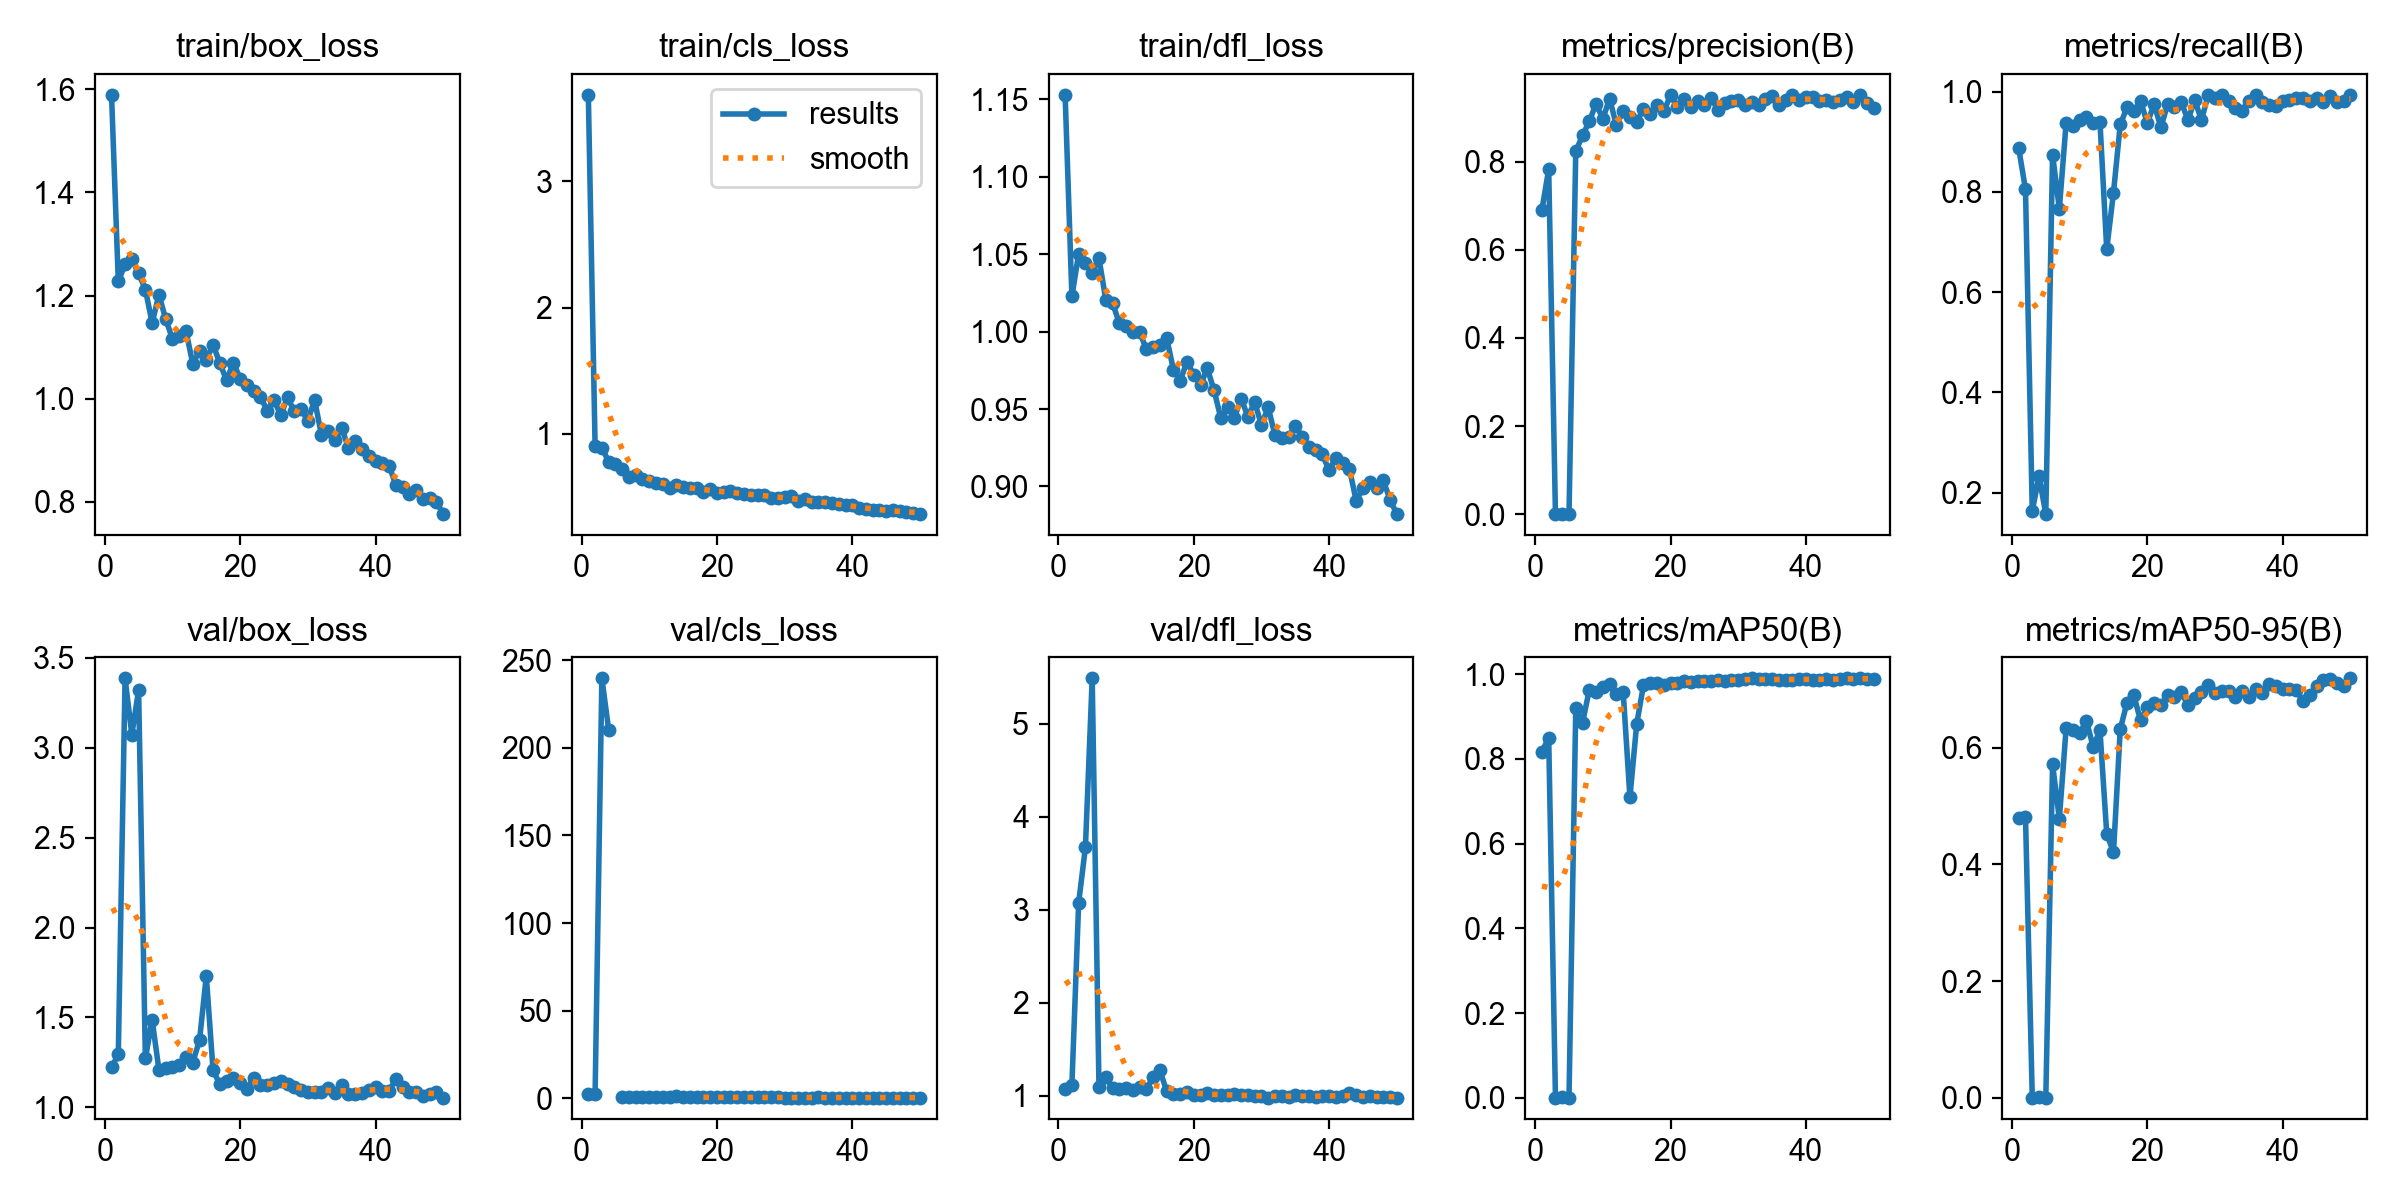

The data file committed next to this chart (first rows):
epoch, time, train/box_loss, train/cls_loss, train/dfl_loss, metrics/precision(B), metrics/recall(B), metrics/mAP50(B), metrics/mAP50-95(B), val/box_loss, val/cls_loss, val/dfl_loss, lr/pg0, lr/pg1, lr/pg2
1, 8.932, 1.589, 3.683, 1.153, 0.691, 0.8868, 0.8174, 0.4796, 1.223, 2.607, 1.068, 0.00052, 0.00052, 0.00052
2, 18.53, 1.228, 0.903, 1.023, 0.7819, 0.805, 0.8494, 0.4814, 1.295, 2.206, 1.114, 0.001039, 0.001039, 0.001039
3, 26.29, 1.261, 0.8922, 1.05, 0.00081, 0.1635, 0.00047, 0.00013, 3.385, 239.7, 3.075, 0.001537, 0.001537, 0.001537
4, 33.99, 1.27, 0.7813, 1.045, 0.0012, 0.2327, 0.00072, 0.00035, 3.071, 210.4, 3.675, 0.001881, 0.001881, 0.001881
5, 41.72, 1.243, 0.7656, 1.038, 0.00078, 0.1572, 0.00045, 0.0002, 3.32, inf, 5.49, 0.001842, 0.001842, 0.001842
6, 49.33, 1.212, 0.7232, 1.047, 0.8232, 0.8742, 0.9197, 0.5713, 1.272, 0.7764, 1.096, 0.001802, 0.001802, 0.001802
7, 56.91, 1.147, 0.6567, 1.021, 0.859, 0.7664, 0.8855, 0.4782, 1.486, 0.8804, 1.199, 0.001762, 0.001762, 0.001762
8, 64.31, 1.201, 0.6742, 1.019, 0.8912, 0.9371, 0.9631, 0.6329, 1.21, 0.7189, 1.08, 0.001723, 0.001723, 0.001723
9, 72.25, 1.155, 0.6406, 1.006, 0.9308, 0.9312, 0.9576, 0.6296, 1.222, 0.635, 1.073, 0.001683, 0.001683, 0.001683
10, 79.77, 1.116, 0.631, 1.004, 0.8967, 0.9434, 0.9702, 0.6252, 1.226, 0.6248, 1.079, 0.001644, 0.001644, 0.001644
11, 87.35, 1.121, 0.6144, 0.9996, 0.9427, 0.9497, 0.9767, 0.646, 1.233, 0.6259, 1.062, 0.001604, 0.001604, 0.001604
12, 94.95, 1.131, 0.6019, 0.9995, 0.8816, 0.9368, 0.9529, 0.6014, 1.281, 0.6309, 1.093, 0.001564, 0.001564, 0.001564
13, 102, 1.068, 0.5754, 0.989, 0.9143, 0.9398, 0.959, 0.63, 1.25, 0.5943, 1.068, 0.001525, 0.001525, 0.001525
14, 109.7, 1.091, 0.5938, 0.9903, 0.9002, 0.6855, 0.7092, 0.4526, 1.374, 1.361, 1.201, 0.001485, 0.001485, 0.001485
15, 117, 1.076, 0.5825, 0.9911, 0.8896, 0.7987, 0.8823, 0.4206, 1.73, 0.9561, 1.271, 0.001446, 0.001446, 0.001446
16, 124.8, 1.105, 0.5761, 0.996, 0.9195, 0.9345, 0.9737, 0.6318, 1.206, 0.6002, 1.048, 0.001406, 0.001406, 0.001406
17, 132.7, 1.069, 0.5764, 0.9753, 0.9087, 0.9686, 0.9787, 0.6774, 1.13, 0.5352, 1.013, 0.001366, 0.001366, 0.001366
18, 140.3, 1.036, 0.5371, 0.9683, 0.9272, 0.9607, 0.9796, 0.6895, 1.149, 0.5267, 1.019, 0.001327, 0.001327, 0.001327
19, 148, 1.07, 0.5681, 0.9807, 0.9135, 0.9811, 0.9752, 0.6466, 1.161, 0.5524, 1.036, 0.001287, 0.001287, 0.001287
20, 155.5, 1.039, 0.5317, 0.9722, 0.9504, 0.9371, 0.9791, 0.6694, 1.133, 0.5454, 1.004, 0.001248, 0.001248, 0.001248
21, 163.2, 1.027, 0.5434, 0.9657, 0.9227, 0.9754, 0.9791, 0.6761, 1.101, 0.5303, 1.002, 0.001208, 0.001208, 0.001208
22, 170.5, 1.015, 0.546, 0.9762, 0.9426, 0.9288, 0.9834, 0.6724, 1.166, 0.5395, 1.033, 0.001168, 0.001168, 0.001168
23, 178.2, 1.004, 0.5347, 0.9622, 0.9237, 0.9748, 0.9815, 0.6896, 1.125, 0.5135, 1.012, 0.001129, 0.001129, 0.001129
24, 185.9, 0.9765, 0.5242, 0.9442, 0.9368, 0.9686, 0.9835, 0.6864, 1.126, 0.5124, 1.005, 0.001089, 0.001089, 0.001089
25, 193.4, 0.9971, 0.5177, 0.9511, 0.9285, 0.9797, 0.9842, 0.6949, 1.135, 0.5017, 1.004, 0.00105, 0.00105, 0.00105
26, 201, 0.9679, 0.5207, 0.9444, 0.943, 0.9434, 0.9834, 0.6732, 1.148, 0.5067, 1.02, 0.00101, 0.00101, 0.00101
27, 208.6, 1.003, 0.5196, 0.9568, 0.9178, 0.9832, 0.9854, 0.6846, 1.133, 0.5065, 1.004, 0.0009704, 0.0009704, 0.0009704
28, 216.3, 0.9751, 0.4939, 0.9451, 0.9317, 0.9434, 0.984, 0.6951, 1.113, 0.5069, 1.005, 0.0009308, 0.0009308, 0.0009308
29, 223.9, 0.9792, 0.4969, 0.9545, 0.9378, 0.9937, 0.986, 0.7075, 1.098, 0.4876, 0.9923, 0.0008912, 0.0008912, 0.0008912
30, 231.9, 0.9569, 0.4995, 0.9397, 0.9401, 0.9868, 0.9861, 0.6941, 1.087, 0.4785, 0.9919, 0.0008516, 0.0008516, 0.0008516
31, 239.6, 0.9977, 0.5084, 0.9511, 0.9284, 0.9937, 0.9879, 0.6977, 1.088, 0.4756, 0.9789, 0.000812, 0.000812, 0.000812
32, 247.4, 0.9301, 0.4703, 0.9331, 0.9357, 0.9811, 0.9902, 0.698, 1.087, 0.469, 0.9984, 0.0007724, 0.0007724, 0.0007724
33, 255, 0.9363, 0.4823, 0.9315, 0.9277, 0.9678, 0.9876, 0.6862, 1.106, 0.4808, 0.9909, 0.0007328, 0.0007328, 0.0007328
34, 262.4, 0.9198, 0.4632, 0.9322, 0.9413, 0.9623, 0.9877, 0.6969, 1.08, 0.471, 0.9851, 0.0006932, 0.0006932, 0.0006932
35, 270.2, 0.943, 0.4606, 0.9393, 0.9495, 0.9811, 0.9875, 0.6867, 1.125, 0.4865, 1.008, 0.0006536, 0.0006536, 0.0006536
36, 277.5, 0.9042, 0.465, 0.9321, 0.9285, 0.9937, 0.9858, 0.7012, 1.077, 0.4676, 0.9934, 0.000614, 0.000614, 0.000614
37, 285.1, 0.917, 0.4503, 0.9255, 0.9397, 0.9794, 0.9865, 0.6942, 1.076, 0.4536, 0.9944, 0.0005744, 0.0005744, 0.0005744
38, 292.9, 0.902, 0.4472, 0.9237, 0.9509, 0.9738, 0.987, 0.7088, 1.081, 0.4596, 0.987, 0.0005348, 0.0005348, 0.0005348
39, 300.8, 0.8883, 0.4384, 0.9206, 0.9391, 0.9706, 0.9889, 0.706, 1.096, 0.4532, 0.9923, 0.0004952, 0.0004952, 0.0004952
40, 308.4, 0.8786, 0.4382, 0.9104, 0.9455, 0.9818, 0.989, 0.701, 1.113, 0.4518, 0.9971, 0.0004556, 0.0004556, 0.0004556
41, 335.5, 0.8759, 0.416, 0.9186, 0.9456, 0.9837, 0.9874, 0.7006, 1.092, 0.4521, 0.9857, 0.000416, 0.000416, 0.000416
42, 343.1, 0.8693, 0.4076, 0.915, 0.9375, 0.9874, 0.9868, 0.6981, 1.094, 0.4569, 0.9948, 0.0003764, 0.0003764, 0.0003764
43, 350.8, 0.8331, 0.4007, 0.9114, 0.9383, 0.9874, 0.9876, 0.6796, 1.156, 0.4781, 1.033, 0.0003368, 0.0003368, 0.0003368
44, 358.4, 0.8294, 0.3987, 0.8907, 0.9342, 0.9817, 0.9874, 0.691, 1.112, 0.4648, 1.006, 0.0002972, 0.0002972, 0.0002972
45, 366, 0.8145, 0.3902, 0.8989, 0.9398, 0.9874, 0.9886, 0.7056, 1.083, 0.4466, 0.988, 0.0002576, 0.0002576, 0.0002576
46, 373.8, 0.8236, 0.3967, 0.9026, 0.9454, 0.9793, 0.9901, 0.7159, 1.084, 0.4419, 0.9923, 0.000218, 0.000218, 0.000218
47, 381.7, 0.8047, 0.3899, 0.8988, 0.9347, 0.9911, 0.9897, 0.7173, 1.064, 0.4389, 0.9847, 0.0001784, 0.0001784, 0.0001784
48, 389.3, 0.808, 0.3793, 0.9039, 0.9512, 0.9799, 0.9901, 0.7104, 1.075, 0.4397, 0.9869, 0.0001388, 0.0001388, 0.0001388
49, 396.8, 0.7995, 0.3746, 0.8914, 0.932, 0.9811, 0.9893, 0.7063, 1.088, 0.4395, 0.99, 9.92e-05, 9.92e-05, 9.92e-05
50, 404, 0.7759, 0.3662, 0.8821, 0.9219, 0.9937, 0.9886, 0.7189, 1.055, 0.4299, 0.9793, 5.96e-05, 5.96e-05, 5.96e-05
